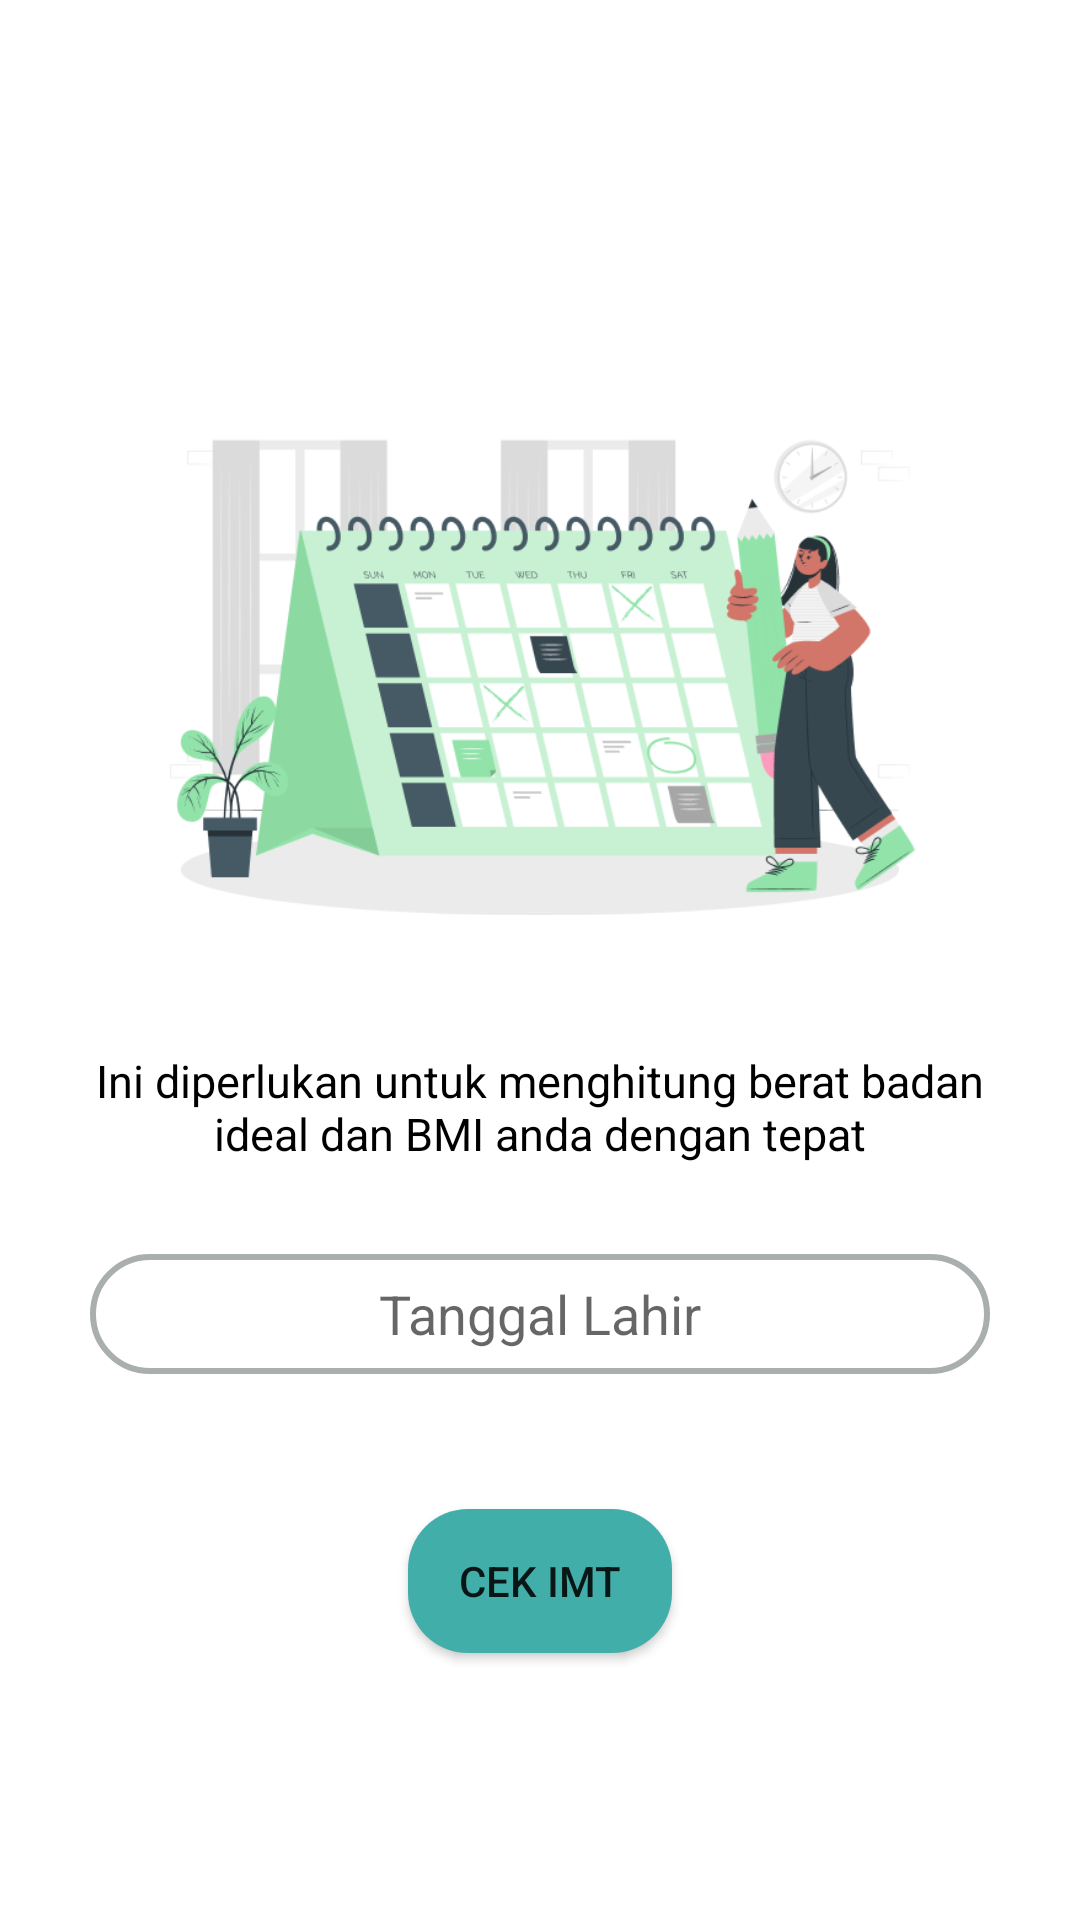

Produce the Android XML layout that renders to this screen, including the resource entries it uses.
<!-- AndroidManifest.xml: application theme Theme.CobaD -->
<!-- res/layout/activity_cal.xml -->
<?xml version="1.0" encoding="utf-8"?>
<LinearLayout xmlns:android="http://schemas.android.com/apk/res/android"
    android:layout_width="match_parent"
    android:layout_height="match_parent"
    android:orientation="vertical">
    <ImageView
        android:layout_marginTop="100dp"
        android:layout_width="250dp"
        android:layout_height="250dp"
        android:layout_gravity="center"
        android:src="@drawable/cuate"/>
    <TextView
        android:layout_width="wrap_content"
        android:layout_height="wrap_content"
        android:paddingLeft="30dp"
        android:paddingRight="30dp"
        android:layout_gravity="center"
        android:gravity="center"
        android:layout_marginBottom="30dp"
        android:text="Ini diperlukan untuk menghitung berat badan ideal dan BMI anda dengan tepat"
        android:textColor="#000000"
        android:textSize="15dp" />
    <EditText
        android:id="@+id/tgl"
        android:background="@drawable/form"
        android:layout_width="match_parent"
        android:layout_height="40dp"
        android:hint="Tanggal Lahir"
        android:gravity="center"
        android:layout_marginLeft="30dp"
        android:layout_marginRight="30dp"/>
    <RelativeLayout
        android:layout_width="match_parent"
        android:layout_height="15dp"/>
    <Button
        android:id="@+id/next2"
        android:background="@drawable/button"
        android:layout_width="wrap_content"
        android:layout_height="wrap_content"
        android:layout_gravity="center"
        android:layout_margin="30dp"
        android:text="Cek IMT" />
    <RelativeLayout
        android:layout_width="match_parent"
        android:layout_height="match_parent">
    </RelativeLayout>
</LinearLayout>
<!-- resources referenced by this layout -->
<resources>
  <!-- drawable button (drawable-v24) -->
  <?xml version="1.0" encoding="utf-8"?>
  <shape
      android:shape="rectangle"
      xmlns:android="http://schemas.android.com/apk/res/android">
      <corners android:radius="20dp"/>
      <solid android:color="#42AEA9"/>
  </shape>
  <!-- drawable cuate: png bitmap (drawable, 52981 bytes) -->
  <!-- drawable form (drawable) -->
  <?xml version="1.0" encoding="utf-8"?>
  <shape
      android:shape="rectangle"
      xmlns:android="http://schemas.android.com/apk/res/android">
      <stroke android:width="2dp" android:color="#A9AEAE"/>
      <corners android:radius="20dp"/>
  </shape>
  <style name="Theme.CobaD" parent="Theme.MaterialComponents.DayNight.NoActionBar">
          
          <item name="colorPrimary">@color/atas</item>
          <item name="colorPrimaryVariant">@color/atas</item>
          <item name="colorOnPrimary">@color/white</item>
          
          <item name="colorSecondary">@color/teal_200</item>
          <item name="colorSecondaryVariant">@color/teal_700</item>
          <item name="colorOnSecondary">@color/black</item>
          
          <item name="android:statusBarColor" tools:targetApi="l">?attr/colorPrimaryVariant</item>
          
      </style>
  <color name="atas">#0D3F41</color>
  <color name="white">#FFFFFFFF</color>
  <color name="teal_200">#FF03DAC5</color>
  <color name="teal_700">#FF018786</color>
  <color name="black">#FF000000</color>
</resources>
